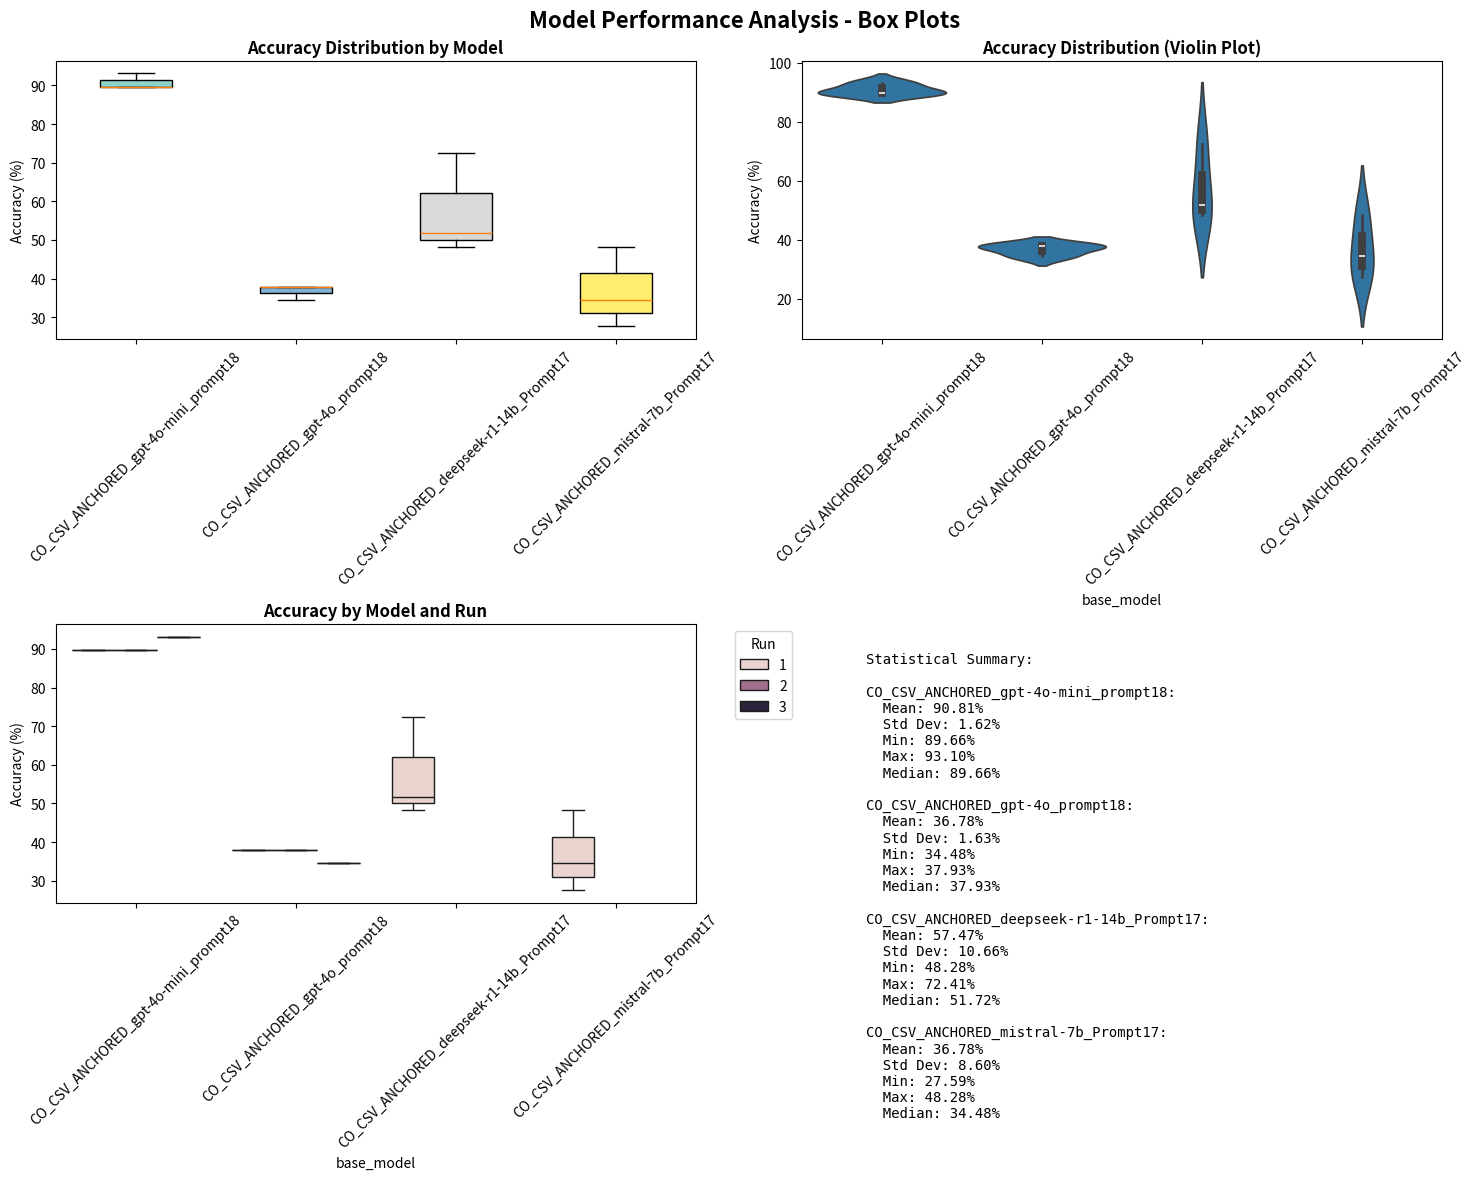
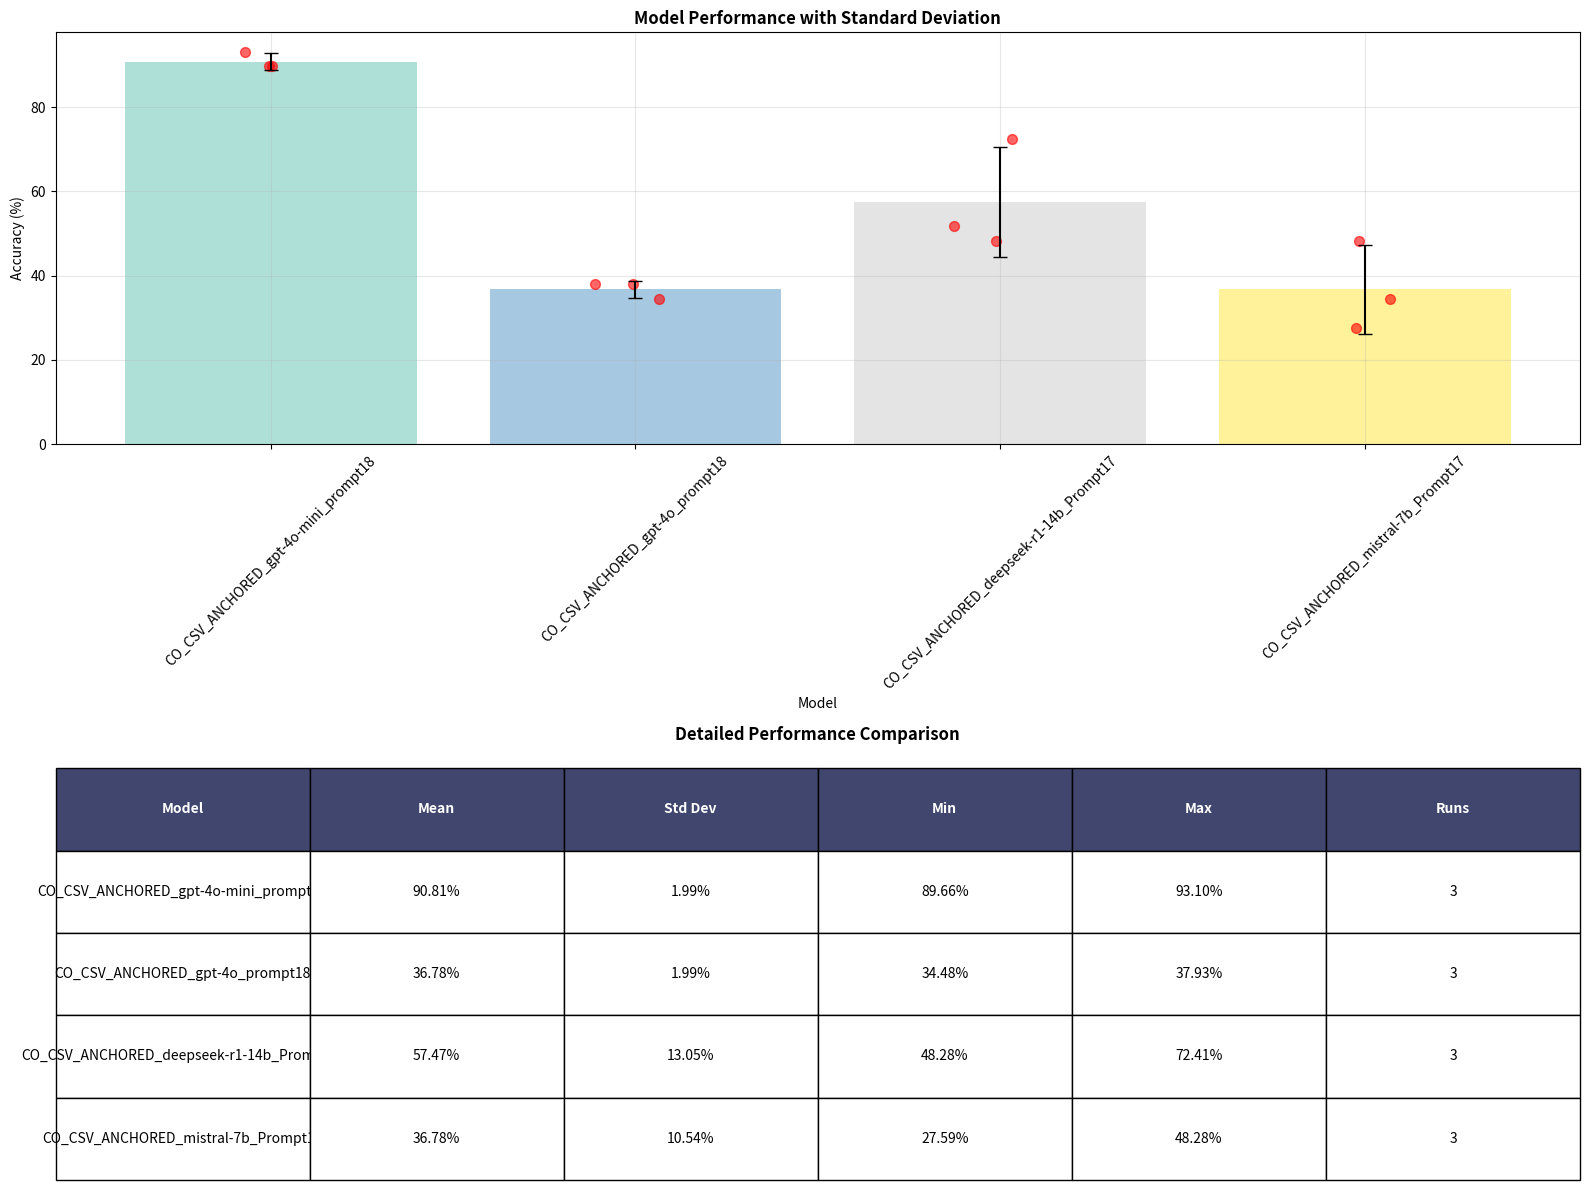

Here is the Python script that generated these plots, in order:
#!/usr/bin/env python3
"""
Model Performance Box Plot Generator

This program creates box plots for model performance data deviation analysis.
It processes model accuracy data and generates comprehensive visualizations.
"""

import pandas as pd
import matplotlib.pyplot as plt
import seaborn as sns
import numpy as np
from collections import defaultdict
import re

class ModelPerformanceAnalyzer:
    def __init__(self):
        self.data = []
        self.model_stats = defaultdict(list)
        
    def parse_model_data(self, data_text):
        """Parse the raw model data text into structured format"""
        lines = data_text.strip().split('\n')
        
        for line in lines:
            line = line.strip()
            if not line:
                continue
                
            # Split by whitespace and extract components
            parts = line.split()
            if len(parts) < 6:
                continue
                
            # Extract model name (first part)
            model_name = parts[0]
            
            # Extract accuracy percentage - look for the first percentage value
            accuracy_pct = None
            for part in parts:
                if '%' in part and not part.startswith('0.00%'):
                    try:
                        accuracy_pct = float(part.replace('%', ''))
                        break
                    except ValueError:
                        continue
            
            if accuracy_pct is not None:
                # Clean model name to extract base model
                base_model = self.extract_base_model(model_name)
                self.data.append({
                    'full_name': model_name,
                    'base_model': base_model,
                    'accuracy': accuracy_pct,
                    'run': self.extract_run_number(model_name)
                })
                self.model_stats[base_model].append(accuracy_pct)
    
    def extract_base_model(self, model_name):
        """Extract base model name from full model identifier"""
        # Remove run numbers and extract base model
        base = re.sub(r'_run\d+$', '', model_name)
        base = re.sub(r'_\d+\([^)]*\)$', '', base)
        base = re.sub(r'_\d+$', '', base)
        return base
    
    def extract_run_number(self, model_name):
        """Extract run number from model name"""
        run_match = re.search(r'run(\d+)', model_name)
        if run_match:
            return int(run_match.group(1))
        return 1
    
    def create_box_plots(self, save_path='model_performance_boxplots.png'):
        """Create comprehensive box plots for model performance"""
        if not self.data:
            print("No data to plot!")
            return
        
        # Create figure with subplots
        fig, axes = plt.subplots(2, 2, figsize=(15, 12))
        fig.suptitle('Model Performance Analysis - Box Plots', fontsize=16, fontweight='bold')
        
        # Convert to DataFrame for easier manipulation
        df = pd.DataFrame(self.data)
        
        # 1. Box plot by base model
        ax1 = axes[0, 0]
        base_models = list(self.model_stats.keys())
        accuracy_data = [self.model_stats[model] for model in base_models]
        
        box_plot1 = ax1.boxplot(accuracy_data, tick_labels=base_models, patch_artist=True)
        ax1.set_title('Accuracy Distribution by Model', fontweight='bold')
        ax1.set_ylabel('Accuracy (%)')
        ax1.tick_params(axis='x', rotation=45)
        
        # Color the boxes
        colors = plt.cm.Set3(np.linspace(0, 1, len(base_models)))
        for patch, color in zip(box_plot1['boxes'], colors):
            patch.set_facecolor(color)
        
        # 2. Violin plot for better distribution visualization
        ax2 = axes[0, 1]
        sns.violinplot(data=df, x='base_model', y='accuracy', ax=ax2)
        ax2.set_title('Accuracy Distribution (Violin Plot)', fontweight='bold')
        ax2.set_ylabel('Accuracy (%)')
        ax2.tick_params(axis='x', rotation=45)
        
        # 3. Box plot with run numbers
        ax3 = axes[1, 0]
        sns.boxplot(data=df, x='base_model', y='accuracy', hue='run', ax=ax3)
        ax3.set_title('Accuracy by Model and Run', fontweight='bold')
        ax3.set_ylabel('Accuracy (%)')
        ax3.tick_params(axis='x', rotation=45)
        ax3.legend(title='Run', bbox_to_anchor=(1.05, 1), loc='upper left')
        
        # 4. Statistical summary
        ax4 = axes[1, 1]
        ax4.axis('off')
        
        # Calculate statistics
        stats_text = "Statistical Summary:\n\n"
        for model in base_models:
            accuracies = self.model_stats[model]
            mean_acc = np.mean(accuracies)
            std_acc = np.std(accuracies)
            min_acc = np.min(accuracies)
            max_acc = np.max(accuracies)
            median_acc = np.median(accuracies)
            
            stats_text += f"{model}:\n"
            stats_text += f"  Mean: {mean_acc:.2f}%\n"
            stats_text += f"  Std Dev: {std_acc:.2f}%\n"
            stats_text += f"  Min: {min_acc:.2f}%\n"
            stats_text += f"  Max: {max_acc:.2f}%\n"
            stats_text += f"  Median: {median_acc:.2f}%\n\n"
        
        ax4.text(0.1, 0.9, stats_text, transform=ax4.transAxes, fontsize=10,
                verticalalignment='top', fontfamily='monospace')
        
        plt.tight_layout()
        plt.savefig(save_path, dpi=300, bbox_inches='tight')
        plt.show()
        
        print(f"Box plots saved to: {save_path}")
    
    def create_detailed_analysis(self, save_path='detailed_model_analysis.png'):
        """Create detailed analysis with individual model performance"""
        if not self.data:
            print("No data to analyze!")
            return
        
        df = pd.DataFrame(self.data)
        
        # Create a larger figure for detailed analysis
        fig, axes = plt.subplots(2, 1, figsize=(16, 12))
        
        # 1. Individual model performance with error bars
        ax1 = axes[0]
        base_models = df['base_model'].unique()
        x_pos = np.arange(len(base_models))
        
        means = []
        stds = []
        mins = []
        maxs = []
        
        for model in base_models:
            model_data = df[df['base_model'] == model]['accuracy']
            means.append(model_data.mean())
            stds.append(model_data.std())
            mins.append(model_data.min())
            maxs.append(model_data.max())
        
        # Plot means with error bars
        bars = ax1.bar(x_pos, means, yerr=stds, capsize=5, alpha=0.7, 
                      color=plt.cm.Set3(np.linspace(0, 1, len(base_models))))
        
        # Add individual data points
        for i, model in enumerate(base_models):
            model_data = df[df['base_model'] == model]['accuracy']
            x_jitter = np.random.normal(i, 0.05, len(model_data))
            ax1.scatter(x_jitter, model_data, alpha=0.6, s=50, color='red')
        
        ax1.set_xlabel('Model')
        ax1.set_ylabel('Accuracy (%)')
        ax1.set_title('Model Performance with Standard Deviation', fontweight='bold')
        ax1.set_xticks(x_pos)
        ax1.set_xticklabels(base_models, rotation=45)
        ax1.grid(True, alpha=0.3)
        
        # 2. Performance comparison table
        ax2 = axes[1]
        ax2.axis('off')
        
        # Create comparison table
        comparison_data = []
        for model in base_models:
            model_data = df[df['base_model'] == model]['accuracy']
            comparison_data.append({
                'Model': model,
                'Mean': f"{model_data.mean():.2f}%",
                'Std Dev': f"{model_data.std():.2f}%",
                'Min': f"{model_data.min():.2f}%",
                'Max': f"{model_data.max():.2f}%",
                'Runs': len(model_data)
            })
        
        comparison_df = pd.DataFrame(comparison_data)
        
        # Create table
        table = ax2.table(cellText=comparison_df.values,
                         colLabels=comparison_df.columns,
                         cellLoc='center',
                         loc='center',
                         bbox=[0, 0, 1, 1])
        
        table.auto_set_font_size(False)
        table.set_fontsize(10)
        table.scale(1.2, 1.5)
        
        # Style the table
        for i in range(len(comparison_df.columns)):
            table[(0, i)].set_facecolor('#40466e')
            table[(0, i)].set_text_props(weight='bold', color='white')
        
        ax2.set_title('Detailed Performance Comparison', fontweight='bold', pad=20)
        
        plt.tight_layout()
        plt.savefig(save_path, dpi=300, bbox_inches='tight')
        plt.show()
        
        print(f"Detailed analysis saved to: {save_path}")
    
    def print_summary(self):
        """Print a summary of the analysis"""
        if not self.data:
            print("No data to summarize!")
            return
        
        print("\n" + "="*60)
        print("MODEL PERFORMANCE ANALYSIS SUMMARY")
        print("="*60)
        
        df = pd.DataFrame(self.data)
        
        for model in df['base_model'].unique():
            model_data = df[df['base_model'] == model]['accuracy']
            print(f"\n{model}:")
            print(f"  Runs: {len(model_data)}")
            print(f"  Accuracy: {model_data.tolist()}")
            print(f"  Mean: {model_data.mean():.2f}%")
            print(f"  Std Dev: {model_data.std():.2f}%")
            print(f"  Range: {model_data.min():.2f}% - {model_data.max():.2f}%")
            if model_data.mean() > 0:
                print(f"  Coefficient of Variation: {(model_data.std()/model_data.mean()*100):.2f}%")
            else:
                print(f"  Coefficient of Variation: N/A (mean is 0)")

def main():
    # Raw data from the user
    raw_data = """CO_CSV_ANCHORED_gpt-4o-mini_prompt18_run1	29	26	3	0	89.66%	10.34%
CO_CSV_ANCHORED_gpt-4o-mini_prompt18_run2	29	26	3	0	89.66%	10.34%
CO_CSV_ANCHORED_gpt-4o-mini_prompt18_run3	29	27	2	0	93.10%	6.90%
CO_CSV_ANCHORED_gpt-4o_prompt18_run1	29	11	18	0	37.93%	62.07%	0.00%
CO_CSV_ANCHORED_gpt-4o_prompt18_run2	29	11	18	0	37.93%	62.07%	0.00%
CO_CSV_ANCHORED_gpt-4o_prompt18_run3	29	10	19	0	34.48%	65.52%	0.00%
CO_CSV_ANCHORED_deepseek-r1-14b_Prompt17_1(72.41%)	29	21	8	0	72.41%	27.59%
CO_CSV_ANCHORED_deepseek-r1-14b_Prompt17_2(51.72%)	29	15	14	0	51.72%	48.28%
CO_CSV_ANCHORED_deepseek-r1-14b_Prompt17_3(48.28%)	29	14	15	0	48.28%	51.72%
CO_CSV_ANCHORED_mistral-7b_Prompt17_1 (11-30)	29	10	19	0	34.48%	65.52%	0.00%
CO_CSV_ANCHORED_mistral-7b_Prompt17_2 (9-30)	29	8	21	0	27.59%	72.41%	0.00%
CO_CSV_ANCHORED_mistral-7b_Prompt17_3 (15-30)	29	14	15	0	48.28%	51.72%	0.00%"""
    
    # Create analyzer and process data
    analyzer = ModelPerformanceAnalyzer()
    analyzer.parse_model_data(raw_data)
    
    # Generate visualizations
    print("Generating box plots...")
    analyzer.create_box_plots()
    
    print("\nGenerating detailed analysis...")
    analyzer.create_detailed_analysis()
    
    # Print summary
    analyzer.print_summary()

if __name__ == "__main__":
    main()
